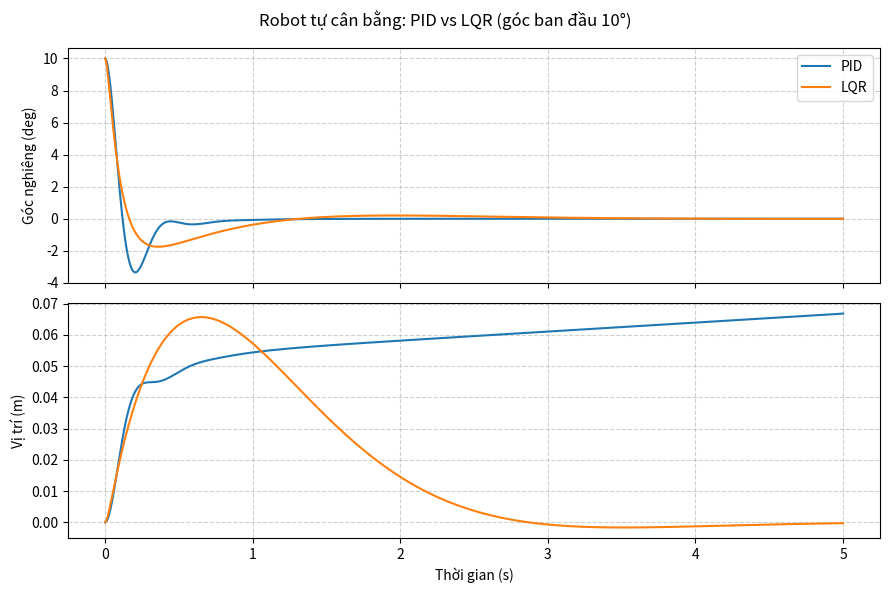

The script that saved this image: (Note: this script raises an exception after producing the figure.)
"""
So sánh bộ điều khiển PID và LQR trên mô hình con lắc ngược trên xe (cart-pole),
mô hình rút gọn của robot tự cân bằng hai bánh.

Trạng thái: x = [vị trí xe, vận tốc xe, góc nghiêng theta, vận tốc góc]
Đầu vào:    F  = lực đẩy tại bánh xe (N)

- PID chỉ điều khiển góc theta  -> robot đứng được nhưng trôi vị trí.
- LQR điều khiển toàn bộ trạng thái -> giữ thăng bằng và quay về vị trí ban đầu.

Chạy:  python pid_vs_lqr.py   (lưu hình ra ../docs/pid_vs_lqr.png)
"""
import os

import matplotlib.pyplot as plt
import numpy as np
from scipy.integrate import solve_ivp
from scipy.linalg import solve_continuous_are

# ================= THAM SỐ MÔ HÌNH =================
M = 0.5    # khối lượng phần bánh/đế (kg)
m = 0.8    # khối lượng thân robot (kg)
l = 0.10   # khoảng cách từ trục bánh tới trọng tâm thân (m)
g = 9.81
F_MAX = 20.0  # giới hạn lực (bão hòa động cơ)

THETA0 = np.deg2rad(10)  # góc nghiêng ban đầu
T_END = 5.0


def dynamics(state, F):
    """Phương trình phi tuyến của cart-pole (theta = 0 là thẳng đứng)."""
    _, x_dot, th, th_dot = state
    s, c = np.sin(th), np.cos(th)
    den = M + m * s**2
    x_dd = (F + m * l * th_dot**2 * s - m * g * s * c) / den
    th_dd = (-F * c - m * l * th_dot**2 * s * c + (M + m) * g * s) / (l * den)
    return np.array([x_dot, x_dd, th_dot, th_dd])


# ================= LQR =================
A = np.array([
    [0, 1, 0, 0],
    [0, 0, -m * g / M, 0],
    [0, 0, 0, 1],
    [0, 0, (M + m) * g / (M * l), 0],
])
B = np.array([[0], [1 / M], [0], [-1 / (M * l)]])
Q = np.diag([10, 1, 100, 1])  # phạt sai lệch vị trí và góc
R = np.array([[0.1]])

P = solve_continuous_are(A, B, Q, R)
K = np.linalg.inv(R) @ B.T @ P  # u = -K x


def lqr_rhs(t, s):
    F = float(np.clip(-(K @ s)[0], -F_MAX, F_MAX))
    return dynamics(s, F)


# ================= PID (chỉ trên góc) =================
Kp, Ki, Kd = 30.0, 50.0, 1.0


def pid_rhs(t, s):
    state, integ = s[:4], s[4]
    th, th_dot = state[2], state[3]
    F = float(np.clip(Kp * th + Ki * integ + Kd * th_dot, -F_MAX, F_MAX))
    return np.append(dynamics(state, F), th)


def main():
    t_eval = np.linspace(0, T_END, 1000)
    x0 = np.array([0, 0, THETA0, 0])

    lqr = solve_ivp(lqr_rhs, (0, T_END), x0, t_eval=t_eval, max_step=1e-3)
    pid = solve_ivp(pid_rhs, (0, T_END), np.append(x0, 0), t_eval=t_eval, max_step=1e-3)

    print("Ma trận K của LQR:", np.round(K, 3))
    print(f"Góc cuối  - PID: {np.rad2deg(pid.y[2, -1]):+.3f} deg | LQR: {np.rad2deg(lqr.y[2, -1]):+.3f} deg")
    print(f"Vị trí cuối - PID: {pid.y[0, -1]:+.3f} m   | LQR: {lqr.y[0, -1]:+.3f} m")

    fig, (ax1, ax2) = plt.subplots(2, 1, figsize=(9, 6), sharex=True)
    ax1.plot(pid.t, np.rad2deg(pid.y[2]), label="PID")
    ax1.plot(lqr.t, np.rad2deg(lqr.y[2]), label="LQR")
    ax1.set_ylabel("Góc nghiêng (deg)")
    ax1.grid(True, linestyle="--", alpha=0.6)
    ax1.legend()
    ax2.plot(pid.t, pid.y[0], label="PID")
    ax2.plot(lqr.t, lqr.y[0], label="LQR")
    ax2.set_ylabel("Vị trí (m)")
    ax2.set_xlabel("Thời gian (s)")
    ax2.grid(True, linestyle="--", alpha=0.6)
    fig.suptitle(f"Robot tự cân bằng: PID vs LQR (góc ban đầu {np.rad2deg(THETA0):.0f}°)")
    fig.tight_layout()

    out = os.path.join(os.path.dirname(__file__), "..", "docs", "pid_vs_lqr.png")
    fig.savefig(out, dpi=150)
    print("Đã lưu", os.path.normpath(out))
    plt.show()


if __name__ == "__main__":
    main()
